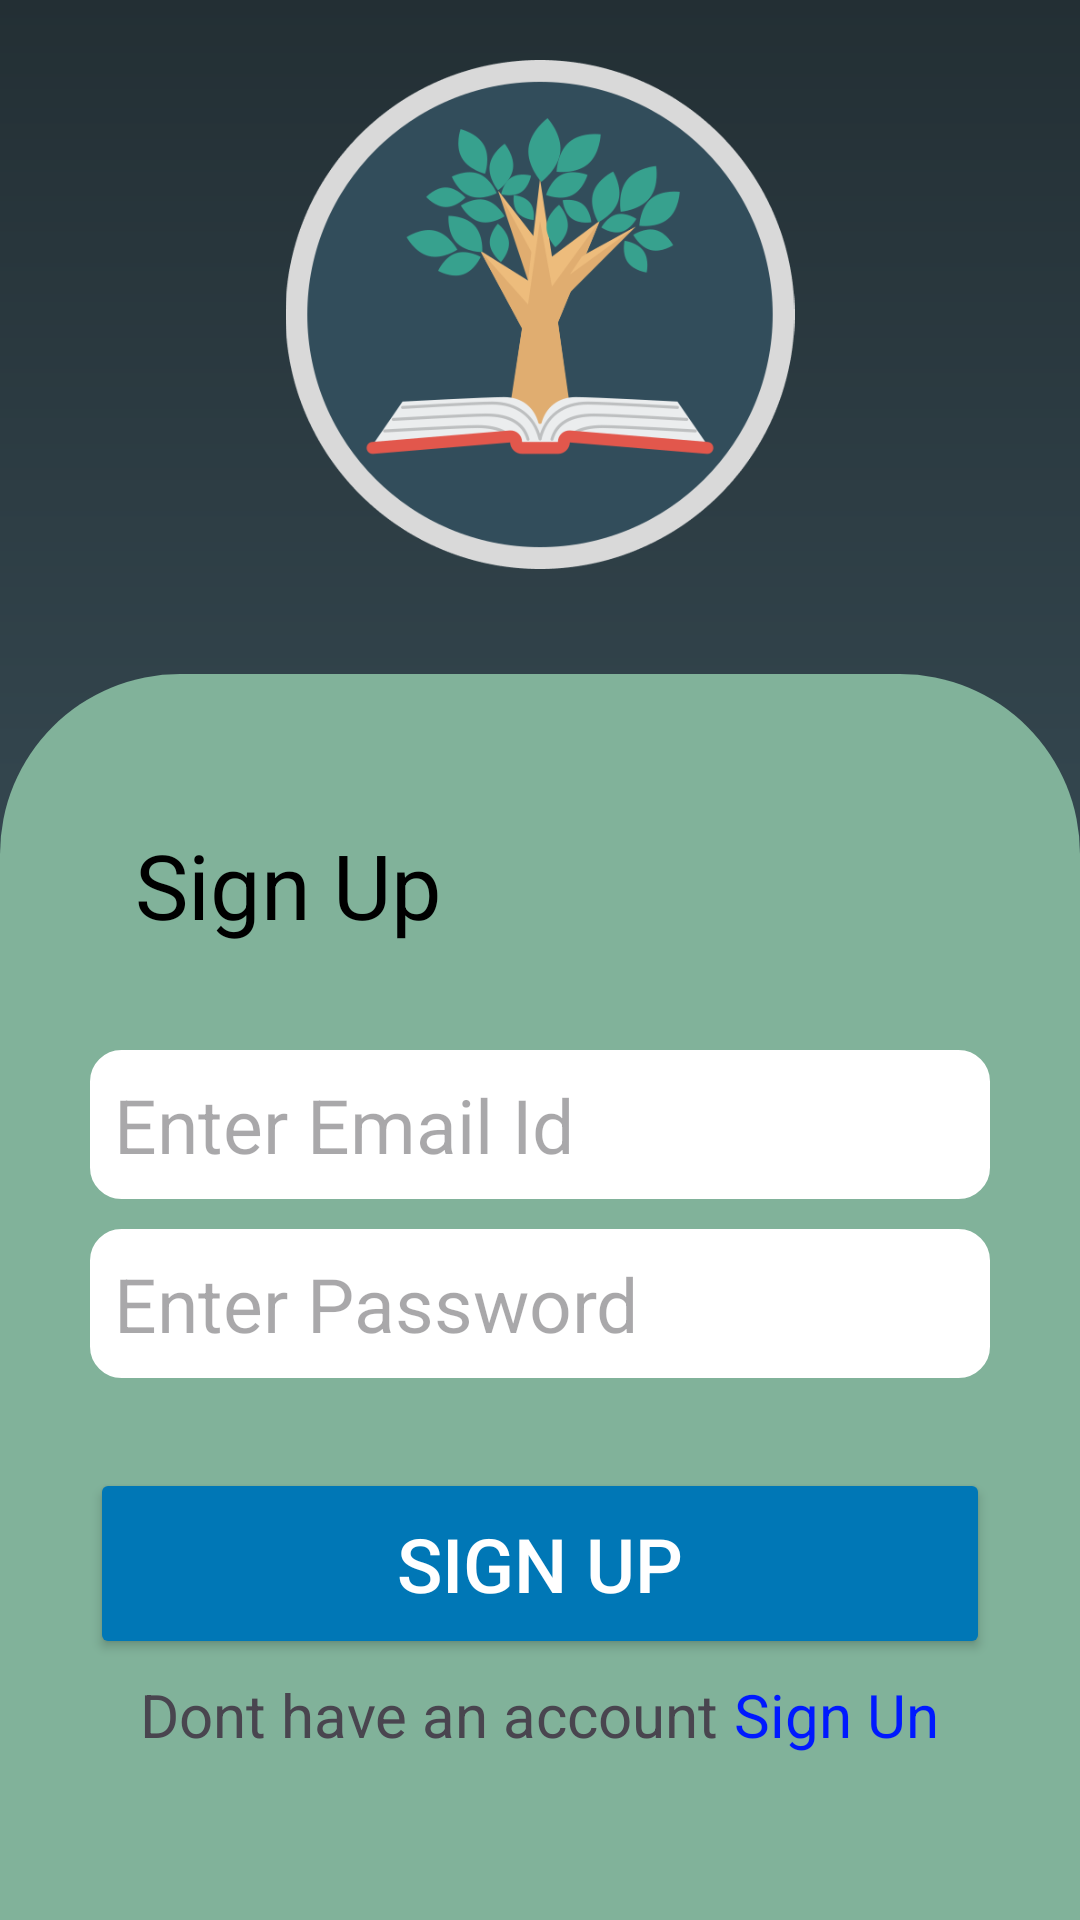

The Android layout XML behind this screen, and the referenced resources:
<!-- AndroidManifest.xml: application theme Theme.Edzy -->
<!-- res/layout/activity_sign_up.xml -->
<?xml version="1.0" encoding="utf-8"?>
<RelativeLayout xmlns:android="http://schemas.android.com/apk/res/android"
    xmlns:tools="http://schemas.android.com/tools"
    android:layout_width="match_parent"
    android:layout_height="match_parent"
    android:background="@drawable/background_gradient_dark"
    xmlns:app="http://schemas.android.com/apk/res-auto">
    <RelativeLayout
        android:layout_width="match_parent"
        android:layout_height="wrap_content"
        android:layout_above="@id/botside"
        android:layout_marginBottom="25dp"
        android:gravity="center"
        android:padding="10dp">

        <ImageView
            android:layout_marginTop="10dp"
            android:layout_width="200dp"
            android:layout_height="200dp"
            android:src="@drawable/app_logo" />
    </RelativeLayout>

    <LinearLayout
        android:id="@+id/botside"
        android:layout_width="match_parent"
        android:layout_height="wrap_content"
        android:layout_alignParentBottom="true"
        android:padding="20dp"
        android:background="@drawable/topcurvedgrey"
        android:orientation="vertical">
        <TextView
            android:layout_width="wrap_content"
            android:layout_height="wrap_content"
            android:layout_marginTop="30dp"
            android:layout_marginLeft="10dp"
            android:text="Sign Up"
            android:textSize="30dp"
            android:paddingLeft="15dp"
            android:textColor="@color/black"
            android:layout_marginBottom="35dp"/>

        <EditText
            android:id="@+id/email"
            android:layout_width="match_parent"
            android:layout_height="wrap_content"
            android:textSize="25dp"
            android:hint="Enter Email Id"
            android:backgroundTint="@color/white"
            android:padding="8dp"
            android:layout_marginLeft="10dp"
            android:layout_marginRight="10dp"
            android:layout_marginBottom="10dp"
            android:background="@drawable/shadowbox_curvecorners"
            />

        <EditText
            android:id="@+id/password"
            android:layout_width="match_parent"
            android:layout_height="wrap_content"
            android:textSize="25dp"
            android:padding="8dp"
            android:inputType="textPassword"

            android:layout_marginLeft="10dp"
            android:layout_marginRight="10dp"
            android:backgroundTint="@color/white"
            android:hint="Enter Password"
            android:background="@drawable/shadowbox_curvecorners"
            />

        <Button
            android:id="@+id/sign_up"
            android:layout_width="match_parent"
            android:layout_height="wrap_content"
            android:layout_marginLeft="10dp"
            android:textSize="25dp"
            android:padding="15dp"
            android:layout_marginRight="10dp"
            android:backgroundTint="#0077B6"
            android:layout_marginTop="30dp"
            android:textColor="@color/white"
            android:text="Sign Up"/>
        <LinearLayout
            android:layout_width="match_parent"
            android:layout_height="wrap_content"
            android:gravity="center"
            android:padding="5dp"
            android:layout_marginBottom="30dp"
            android:orientation="horizontal"
            >
            <TextView
                android:layout_width="wrap_content"
                android:layout_height="wrap_content"
                android:text="Dont have an account"
                android:textSize="20dp"
                android:layout_marginRight="5dp"
                />
            <TextView
                android:id="@+id/signin"
                android:layout_width="wrap_content"
                android:layout_height="wrap_content"
                android:text="Sign Un"
                android:textSize="20dp"
                android:textColor="#0019FF"
                android:clickable="true"/>
        </LinearLayout>

    </LinearLayout>
</RelativeLayout>
<!-- resources referenced by this layout -->
<resources>
  <!-- drawable app_logo: png bitmap (drawable, 49438 bytes) -->
  <!-- drawable background_gradient_dark (drawable) -->
  <?xml version="1.0" encoding="utf-8"?>
  <shape xmlns:android="http://schemas.android.com/apk/res/android"
      android:shape="rectangle">
      <gradient
          android:startColor="#232F34"
          android:endColor="#4A6572"
          android:angle="-45"
          />
  
  
  
  
  </shape>
  <!-- drawable shadowbox_curvecorners (drawable) -->
  <?xml version="1.0" encoding="utf-8"?>
  <shape xmlns:android="http://schemas.android.com/apk/res/android"
      android:shape="rectangle">
      <solid android:color="#D9D9D9"/>
      <corners android:radius="10dp"/>
      <padding
          android:left="8dp"
          android:top="8dp"
          android:right="8dp"
          android:bottom="8dp"/>
      <size android:height="48dp"/>
      <stroke
          android:width="1dp"
          android:color="#CCCCCC"/>
  </shape>
  <!-- drawable topcurvedgrey (drawable) -->
  <?xml version="1.0" encoding="utf-8"?>
  <shape xmlns:android="http://schemas.android.com/apk/res/android"
      android:shape="rectangle">
      <corners
          android:topRightRadius="60dp"
          android:topLeftRadius="60dp"
          />
      <solid android:color="#81B29A"/>
  </shape>
  <style name="Theme.Edzy" parent="Base.Theme.Edzy" />
  <style name="Base.Theme.Edzy" parent="Theme.Material3.DayNight.NoActionBar">
          
          
      </style>
  <!-- not gathered from this repository: default colours our renderer supplied (Android Studio template values) -->
  <color name="black">#FF000000</color>
  <color name="white">#FFFFFFFF</color>
</resources>
